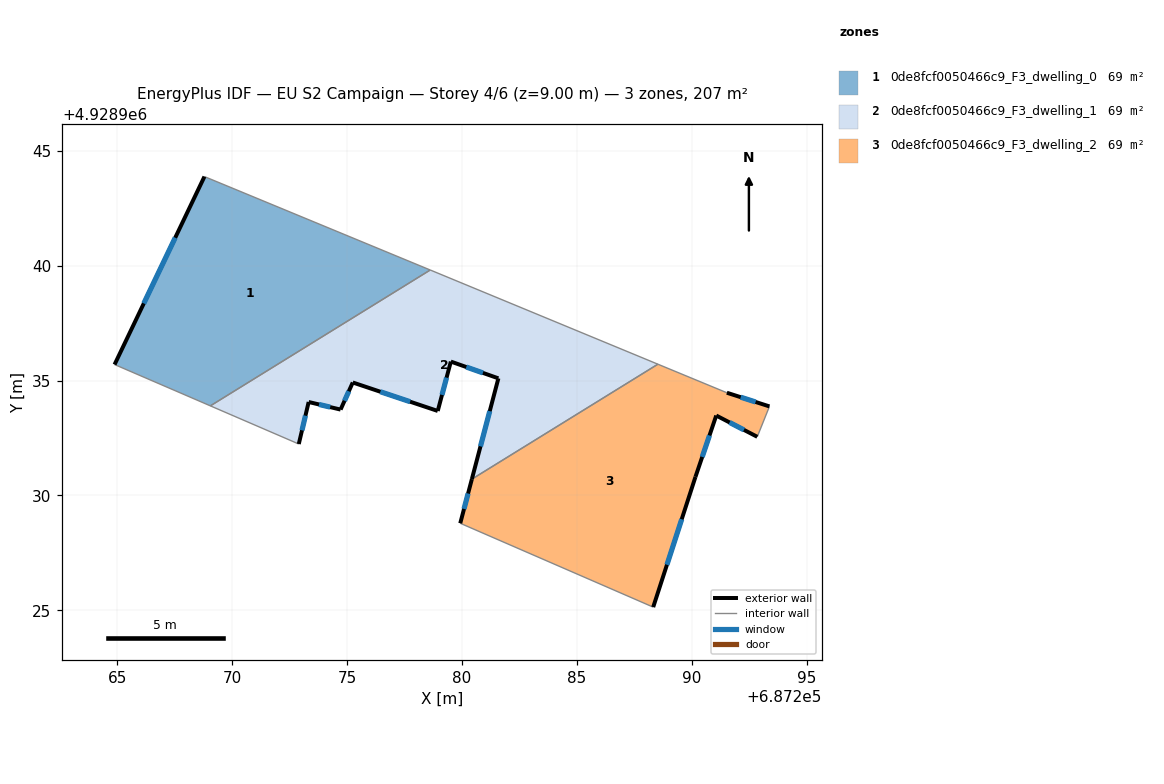
=== STOREY PLAN SPEC (per zone: floor XY polygon, exterior-wall plan segments, windows/doors) ===
zone 1: 0de8fcf0050466c9_F3_dwelling_0  (69.1 m²)
  floor: (687278.62, 4928939.81) (687268.79, 4928943.88) (687264.87, 4928935.70) (687269.04, 4928933.90)
  exterior wall: (687264.87, 4928935.70) – (687268.79, 4928943.88)  [9.1 m]
    window: (687266.15, 4928938.36) – (687267.51, 4928941.22)  [3.3 m²]
  interior walls: 3
zone 2: 0de8fcf0050466c9_F3_dwelling_1  (69.1 m²)
  floor: (687288.53, 4928935.71) (687278.62, 4928939.81) (687269.04, 4928933.90) (687272.89, 4928932.24) (687273.32, 4928934.07) (687274.71, 4928933.74) (687275.24, 4928934.92) (687278.94, 4928933.67) (687279.51, 4928935.83) (687281.58, 4928935.09) (687280.43, 4928930.71)
  exterior wall: (687279.51, 4928935.83) – (687278.94, 4928933.67)  [2.2 m]
    window: (687279.33, 4928935.13) – (687279.13, 4928934.37)  [0.8 m²]
  exterior wall: (687278.94, 4928933.67) – (687275.24, 4928934.92)  [3.9 m]
    window: (687277.74, 4928934.08) – (687276.45, 4928934.51)  [1.4 m²]
  exterior wall: (687275.24, 4928934.92) – (687274.71, 4928933.74)  [1.3 m]
    window: (687275.07, 4928934.53) – (687274.89, 4928934.12)  [0.5 m²]
  exterior wall: (687274.71, 4928933.74) – (687273.32, 4928934.07)  [1.4 m]
    window: (687274.26, 4928933.84) – (687273.78, 4928933.96)  [0.5 m²]
  exterior wall: (687273.32, 4928934.07) – (687272.89, 4928932.24)  [1.9 m]
    window: (687273.18, 4928933.47) – (687273.03, 4928932.83)  [0.7 m²]
  exterior wall: (687280.43, 4928930.71) – (687281.58, 4928935.09)  [4.5 m]
    window: (687280.80, 4928932.13) – (687281.21, 4928933.67)  [1.7 m²]
  exterior wall: (687281.58, 4928935.09) – (687279.51, 4928935.83)  [2.2 m]
    window: (687280.91, 4928935.33) – (687280.19, 4928935.59)  [0.8 m²]
  interior walls: 4
zone 3: 0de8fcf0050466c9_F3_dwelling_2  (69.1 m²)
  floor: (687288.32, 4928925.13) (687290.16, 4928930.80) (687291.07, 4928933.48) (687292.85, 4928932.55) (687293.38, 4928933.87) (687291.53, 4928934.47) (687288.53, 4928935.71) (687280.43, 4928930.71) (687279.92, 4928928.79)
  exterior wall: (687291.07, 4928933.48) – (687290.16, 4928930.80)  [2.8 m]
    window: (687290.77, 4928932.61) – (687290.46, 4928931.67)  [1.0 m²]
  exterior wall: (687290.16, 4928930.80) – (687288.32, 4928925.13)  [6.0 m]
    window: (687289.56, 4928928.96) – (687288.92, 4928926.98)  [2.2 m²]
  exterior wall: (687279.92, 4928928.79) – (687280.43, 4928930.71)  [2.0 m]
    window: (687280.09, 4928929.41) – (687280.26, 4928930.08)  [0.7 m²]
  exterior wall: (687291.53, 4928934.47) – (687293.38, 4928933.87)  [1.9 m]
    window: (687292.13, 4928934.27) – (687292.78, 4928934.07)  [0.7 m²]
  exterior wall: (687292.85, 4928932.55) – (687291.07, 4928933.48)  [2.0 m]
    window: (687292.27, 4928932.85) – (687291.65, 4928933.17)  [0.7 m²]
  interior walls: 4

=== DERIVED (storey summary) ===
Building: EU S2 Campaign
Storey: 4 of 6  (floor level z = 9.00 m)
Storey gross floor area: 207.4 m²
Zones on this storey: 3
  - 0de8fcf0050466c9_F3_dwelling_0: floor 69.1 m²; exterior wall 9.1 m (27.2 m²); 1 window(s) 3.3 m²; WWR 12.2%
  - 0de8fcf0050466c9_F3_dwelling_1: floor 69.1 m²; exterior wall 17.5 m (52.4 m²); 7 window(s) 6.4 m²; WWR 12.2%
  - 0de8fcf0050466c9_F3_dwelling_2: floor 69.1 m²; exterior wall 14.7 m (44.2 m²); 5 window(s) 5.4 m²; WWR 12.2%
Zone adjacency (shared interzone walls):
  - 0de8fcf0050466c9_F3_dwelling_0 ↔ 0de8fcf0050466c9_F3_dwelling_1
  - 0de8fcf0050466c9_F3_dwelling_1 ↔ 0de8fcf0050466c9_F3_dwelling_2